Run: headless pygame with SDL's dummy video driver; simulated clock (each Clock.tick advances the game by its frame time, no real sleeping); random seed 0; keys injected as events and as key.get_pressed() state; no mouse input.
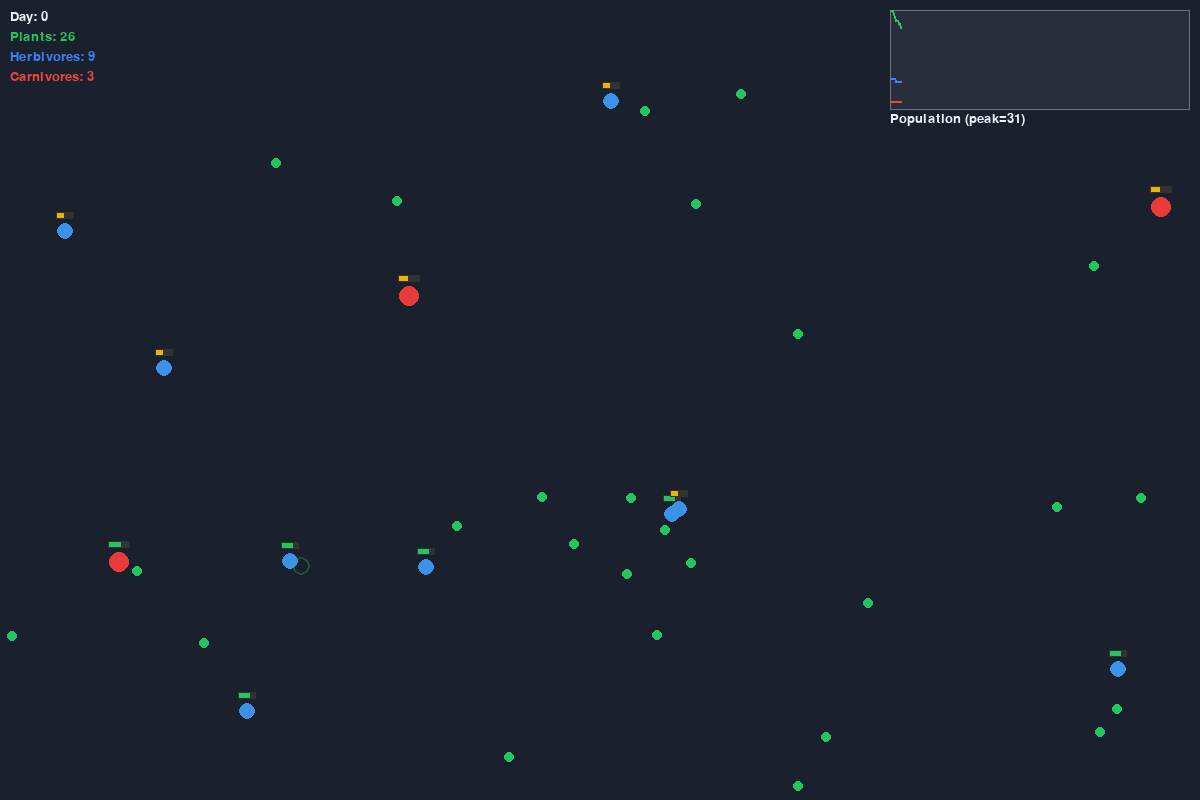
Frame 1 of 4 · flips 1–60 · no input
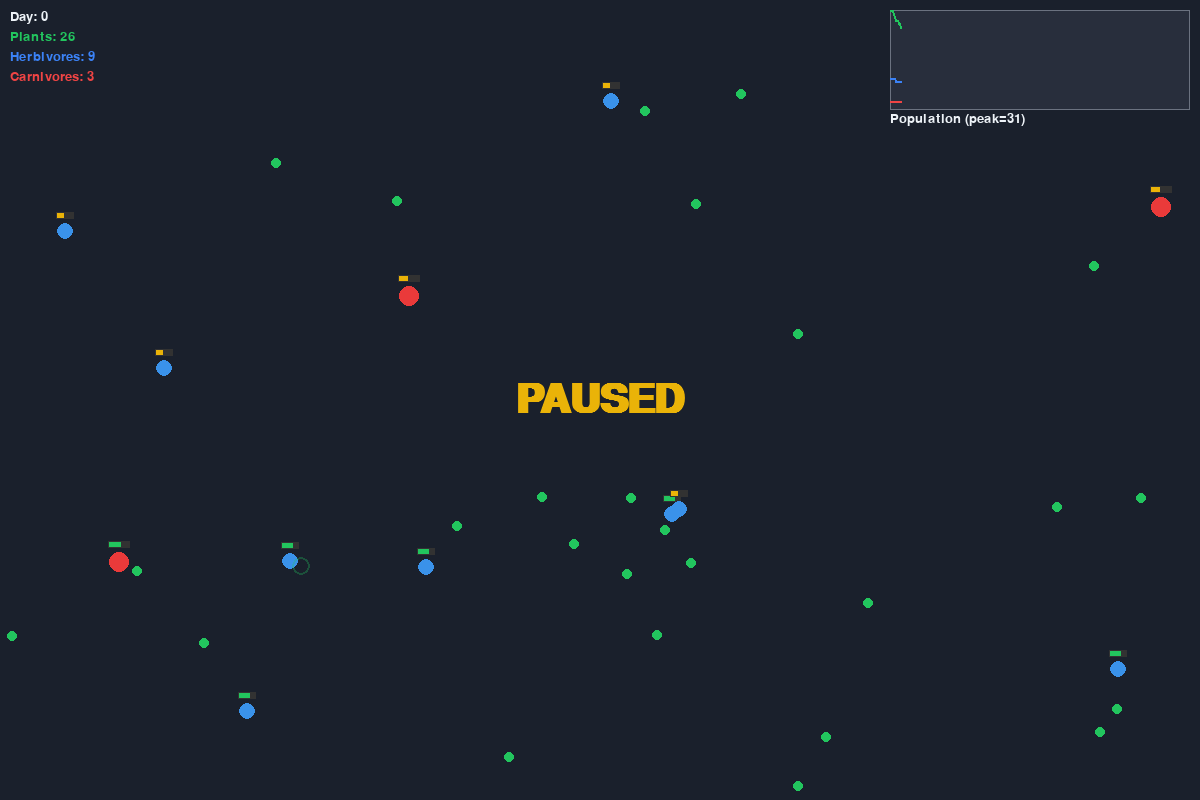
Frame 2 of 4 · flips 61–180 · tapped SPACE, RETURN · held RIGHT (→), D
Frame 3 of 4 · flips 181–300 · held DOWN (↓), S · screen unchanged from frame 2, image omitted
Frame 4 of 4 · flips 301–420 · held LEFT (←), A, UP (↑), W · screen unchanged from frame 3, image omitted

The pygame program that drew these frames:

import pygame
import random
import math

# --- Constants and Settings ---
SCREEN_WIDTH = 1200
SCREEN_HEIGHT = 800
FPS = 60
FONT_SIZE = 20

# Colors
BLACK = (26, 32, 44)
WHITE = (237, 242, 247)
GREEN = (34, 197, 94)
BLUE = (59, 130, 246)
RED = (239, 68, 68)
YELLOW = (234, 179, 8)
CYAN = (34, 211, 238)
GRAY = (107, 114, 128)

# Simulation settings
PLANT_ENERGY = 50
PLANT_GROWTH_RATE = 75  # Lower is faster
MAX_PLANTS = 150
FRAMES_PER_DAY = 200

# Spatial grid
GRID_CELL_SIZE = 200

# Extinction recovery
EXTINCTION_RECOVERY = True
EXTINCTION_RESPAWN_HERBIVORES = 3
EXTINCTION_RESPAWN_CARNIVORES = 2

# Evolution
MUTATION_RATE = 0.20            # ±20% standard jitter per trait
SUPER_MUTATION_CHANCE = 0.05    # 5% chance per reproduction
SUPER_MUTATION_FACTOR = 0.5     # ±50% jolt on one random trait

# Population graph
HISTORY_MAX = 300
HISTORY_SAMPLE_EVERY = 5

# Visual flash effects: (color, max_radius, duration_frames)
EFFECT_KILL = ((255, 255, 255), 24, 14)
EFFECT_EAT_PLANT = ((34, 197, 94), 14, 10)
EFFECT_BIRTH = ((234, 179, 8), 18, 16)
EFFECT_DEATH = ((239, 68, 68), 20, 14)


# --- Utility Functions ---
def distance(p1, p2):
    return math.sqrt((p2[0] - p1[0]) ** 2 + (p2[1] - p1[1]) ** 2)


def mutate(value, lo, hi, rate=None):
    if rate is None:
        rate = MUTATION_RATE
    return max(lo, min(hi, value * random.uniform(1 - rate, 1 + rate)))


# --- Spatial Grid ---
class SpatialGrid:
    """Uniform grid for O(1)-ish nearest-neighbor queries by type."""
    def __init__(self, cell_size):
        self.cell_size = cell_size
        self.cells = {}

    def rebuild(self, entities):
        self.cells.clear()
        cs = self.cell_size
        for e in entities:
            key = (int(e.x) // cs, int(e.y) // cs)
            bucket = self.cells.get(key)
            if bucket is None:
                self.cells[key] = [e]
            else:
                bucket.append(e)

    def nearby(self, x, y, radius, type_filter=None):
        cs = self.cell_size
        cx = int(x) // cs
        cy = int(y) // cs
        reach = int(radius // cs) + 1
        for dx in range(-reach, reach + 1):
            for dy in range(-reach, reach + 1):
                bucket = self.cells.get((cx + dx, cy + dy))
                if not bucket:
                    continue
                for e in bucket:
                    if not e.is_alive:
                        continue
                    if type_filter is None or e.type == type_filter:
                        yield e


# --- Visual Effects ---
class Effect:
    __slots__ = ('x', 'y', 'color', 'max_radius', 'duration', 'age')

    def __init__(self, x, y, spec):
        self.x = x
        self.y = y
        self.color, self.max_radius, self.duration = spec
        self.age = 0

    def step(self):
        self.age += 1
        return self.age < self.duration

    def draw(self, screen):
        progress = self.age / self.duration
        radius = max(1, int(self.max_radius * progress))
        alpha = max(0, int(255 * (1 - progress)))
        size = radius * 2 + 4
        surf = pygame.Surface((size, size), pygame.SRCALPHA)
        pygame.draw.circle(surf, (*self.color, alpha), (size // 2, size // 2), radius, 2)
        screen.blit(surf, (int(self.x) - size // 2, int(self.y) - size // 2))


# --- Base Creature Class ---
class Creature:
    """Base class for all entities in the ecosystem."""
    def __init__(self, x, y):
        self.x = x
        self.y = y
        self.vx = random.uniform(-1, 1)
        self.vy = random.uniform(-1, 1)
        self.is_alive = True
        self.energy = 100

    def draw(self, screen):
        pygame.draw.circle(screen, self.color, (int(self.x), int(self.y)), self.radius)
        if hasattr(self, 'max_energy'):
            energy_percentage = self.energy / self.max_energy
            bar_width = self.radius * 2
            bar_height = 5
            bar_x = self.x - self.radius
            bar_y = self.y - self.radius - 10
            if energy_percentage > 0.5:
                health_color = GREEN
            elif energy_percentage > 0.2:
                health_color = YELLOW
            else:
                health_color = RED
            pygame.draw.rect(screen, (50, 50, 50), (bar_x - 1, bar_y - 1, bar_width + 2, bar_height + 2))
            pygame.draw.rect(screen, health_color, (bar_x, bar_y, bar_width * energy_percentage, bar_height))

    def move(self):
        self.x += self.vx
        self.y += self.vy

    def handle_boundaries(self):
        if self.x < self.radius or self.x > SCREEN_WIDTH - self.radius:
            self.vx *= -1
        if self.y < self.radius or self.y > SCREEN_HEIGHT - self.radius:
            self.vy *= -1
        self.x = max(self.radius, min(SCREEN_WIDTH - self.radius, self.x))
        self.y = max(self.radius, min(SCREEN_HEIGHT - self.radius, self.y))

    def update(self, grid, add_entity_callback, add_effect_callback):
        self.move()
        self.handle_boundaries()
        self.energy -= self.energy_decay
        if self.energy <= 0:
            self.is_alive = False
            add_effect_callback(EFFECT_DEATH, self.x, self.y)


# --- Trait defaults / bounds for mutating species ---
HERBIVORE_DEFAULTS = {
    'speed': 1.2,
    'energy_decay': 0.15,
    'vision_radius': 150,
    'reproduction_threshold': 180,
}

CARNIVORE_DEFAULTS = {
    'speed': 1.5,
    'energy_decay': 0.2,
    'vision_radius': 200,
    'reproduction_threshold': 250,
}

TRAIT_BOUNDS = {
    'speed': (0.3, 5.0),
    'energy_decay': (0.05, 0.5),
    'vision_radius': (50, 300),
    'reproduction_threshold': (100, 400),
}


def mutated_traits(parent_traits, defaults):
    """Mutate speed/vision/threshold independently; derive coupled energy_decay.

    Faster + wider-vision lineages pay for it via higher metabolism. A
    super-mutation roll occasionally applies a ±50% jolt to one trait so wild
    outliers appear from time to time.
    """
    new = {}
    independent = ('speed', 'vision_radius', 'reproduction_threshold')
    super_target = random.choice(independent) if random.random() < SUPER_MUTATION_CHANCE else None

    for k in independent:
        lo, hi = TRAIT_BOUNDS[k]
        rate = SUPER_MUTATION_FACTOR if k == super_target else MUTATION_RATE
        new[k] = mutate(parent_traits[k], lo, hi, rate=rate)

    speed_ratio = new['speed'] / defaults['speed']
    vision_ratio = new['vision_radius'] / defaults['vision_radius']
    coupling = math.sqrt(max(0.05, speed_ratio * vision_ratio))
    decay_jitter = random.uniform(1 - MUTATION_RATE * 0.5, 1 + MUTATION_RATE * 0.5)
    decay_lo, decay_hi = TRAIT_BOUNDS['energy_decay']
    new['energy_decay'] = max(decay_lo, min(decay_hi, defaults['energy_decay'] * coupling * decay_jitter))

    return new


def derive_color(traits, defaults, base_hue, fast_direction):
    """Map traits to an HSV-shifted color so mutation is visible at a glance.

    Speed shifts hue (faster → distinctive direction per species), vision
    saturates the color (wider → more vivid).
    """
    speed_ratio = traits['speed'] / defaults['speed']
    vision_ratio = traits['vision_radius'] / defaults['vision_radius']

    speed_delta = max(-1.0, min(1.0, (speed_ratio - 1) / 1.5))
    hue = (base_hue + speed_delta * 30 * fast_direction) % 360

    saturation = max(50, min(100, 75 + (vision_ratio - 1) * 25))
    value = 92

    c = pygame.Color(0)
    c.hsva = (hue, saturation, value, 100)
    return (c.r, c.g, c.b)


def derive_radius(traits, defaults, base_radius):
    """Higher metabolism → bigger silhouette."""
    decay_ratio = traits['energy_decay'] / defaults['energy_decay']
    delta = (decay_ratio - 1) * 2.5
    return max(4, min(18, int(round(base_radius + delta))))


# --- Species Classes ---
class Plant(Creature):
    """A stationary food source."""
    def __init__(self, x, y):
        super().__init__(x, y)
        self.type = 'plant'
        self.radius = 5
        self.color = GREEN
        self.energy = PLANT_ENERGY

    def update(self, grid, add_entity_callback, add_effect_callback):
        pass


class Herbivore(Creature):
    """Eats plants."""
    BASE_HUE = 210
    FAST_HUE_DIRECTION = -1  # faster shifts toward cyan
    BASE_RADIUS = 8

    def __init__(self, x, y, traits=None):
        super().__init__(x, y)
        self.type = 'herbivore'
        self.max_energy = 200
        self.energy = 100
        t = traits if traits is not None else HERBIVORE_DEFAULTS
        self.speed = t['speed']
        self.energy_decay = t['energy_decay']
        self.vision_radius = t['vision_radius']
        self.reproduction_threshold = t['reproduction_threshold']
        self.color = derive_color(self.traits(), HERBIVORE_DEFAULTS, self.BASE_HUE, self.FAST_HUE_DIRECTION)
        self.radius = derive_radius(self.traits(), HERBIVORE_DEFAULTS, self.BASE_RADIUS)

    def traits(self):
        return {
            'speed': self.speed,
            'energy_decay': self.energy_decay,
            'vision_radius': self.vision_radius,
            'reproduction_threshold': self.reproduction_threshold,
        }

    def update(self, grid, add_entity_callback, add_effect_callback):
        nearest_plant = None
        min_dist = float('inf')
        for entity in grid.nearby(self.x, self.y, self.vision_radius, 'plant'):
            d = distance((self.x, self.y), (entity.x, entity.y))
            if d < min_dist and d < self.vision_radius:
                min_dist = d
                nearest_plant = entity

        if nearest_plant:
            angle = math.atan2(nearest_plant.y - self.y, nearest_plant.x - self.x)
            self.vx = math.cos(angle) * self.speed
            self.vy = math.sin(angle) * self.speed
            if min_dist < self.radius + nearest_plant.radius and nearest_plant.is_alive:
                self.energy = min(self.max_energy, self.energy + nearest_plant.energy)
                nearest_plant.is_alive = False
                add_effect_callback(EFFECT_EAT_PLANT, nearest_plant.x, nearest_plant.y)
        else:
            if random.random() < 0.05:
                self.vx = random.uniform(-self.speed, self.speed)
                self.vy = random.uniform(-self.speed, self.speed)

        super().update(grid, add_entity_callback, add_effect_callback)

        if self.energy >= self.reproduction_threshold:
            self.energy /= 2
            add_entity_callback(Herbivore(
                self.x + random.uniform(-10, 10),
                self.y + random.uniform(-10, 10),
                traits=mutated_traits(self.traits(), HERBIVORE_DEFAULTS),
            ))
            add_effect_callback(EFFECT_BIRTH, self.x, self.y)


class Carnivore(Creature):
    """Eats herbivores."""
    BASE_HUE = 0
    FAST_HUE_DIRECTION = 1  # faster shifts toward orange
    BASE_RADIUS = 10

    def __init__(self, x, y, traits=None):
        super().__init__(x, y)
        self.type = 'carnivore'
        self.max_energy = 300
        self.energy = 150
        t = traits if traits is not None else CARNIVORE_DEFAULTS
        self.speed = t['speed']
        self.energy_decay = t['energy_decay']
        self.vision_radius = t['vision_radius']
        self.reproduction_threshold = t['reproduction_threshold']
        self.color = derive_color(self.traits(), CARNIVORE_DEFAULTS, self.BASE_HUE, self.FAST_HUE_DIRECTION)
        self.radius = derive_radius(self.traits(), CARNIVORE_DEFAULTS, self.BASE_RADIUS)

    def traits(self):
        return {
            'speed': self.speed,
            'energy_decay': self.energy_decay,
            'vision_radius': self.vision_radius,
            'reproduction_threshold': self.reproduction_threshold,
        }

    def update(self, grid, add_entity_callback, add_effect_callback):
        nearest_prey = None
        min_dist = float('inf')
        for entity in grid.nearby(self.x, self.y, self.vision_radius, 'herbivore'):
            d = distance((self.x, self.y), (entity.x, entity.y))
            if d < min_dist and d < self.vision_radius:
                min_dist = d
                nearest_prey = entity

        if nearest_prey:
            angle = math.atan2(nearest_prey.y - self.y, nearest_prey.x - self.x)
            self.vx = math.cos(angle) * self.speed
            self.vy = math.sin(angle) * self.speed
            if min_dist < self.radius + nearest_prey.radius and nearest_prey.is_alive:
                self.energy = min(self.max_energy, self.energy + nearest_prey.energy / 2)
                nearest_prey.is_alive = False
                add_effect_callback(EFFECT_KILL, nearest_prey.x, nearest_prey.y)
        else:
            if random.random() < 0.05:
                self.vx = random.uniform(-self.speed, self.speed)
                self.vy = random.uniform(-self.speed, self.speed)

        super().update(grid, add_entity_callback, add_effect_callback)

        if self.energy >= self.reproduction_threshold:
            self.energy /= 2
            add_entity_callback(Carnivore(
                self.x + random.uniform(-10, 10),
                self.y + random.uniform(-10, 10),
                traits=mutated_traits(self.traits(), CARNIVORE_DEFAULTS),
            ))
            add_effect_callback(EFFECT_BIRTH, self.x, self.y)


# --- Population Graph ---
def draw_population_graph(screen, font, history):
    graph_w, graph_h = 300, 100
    graph_x = SCREEN_WIDTH - graph_w - 10
    graph_y = 10

    pygame.draw.rect(screen, (40, 46, 60), (graph_x, graph_y, graph_w, graph_h))
    pygame.draw.rect(screen, GRAY, (graph_x, graph_y, graph_w, graph_h), 1)

    max_val = 1
    for series in history.values():
        if series:
            m = max(series)
            if m > max_val:
                max_val = m

    step = graph_w / max(1, HISTORY_MAX - 1)
    for species, color in [('plant', GREEN), ('herbivore', BLUE), ('carnivore', RED)]:
        series = history[species]
        if len(series) < 2:
            continue
        points = []
        for i, v in enumerate(series):
            px = graph_x + int(i * step)
            py = graph_y + graph_h - int(v * graph_h / max_val)
            points.append((px, py))
        pygame.draw.lines(screen, color, False, points, 2)

    label = font.render(f"Population (peak={max_val})", True, WHITE)
    screen.blit(label, (graph_x, graph_y + graph_h + 2))


# --- Main Simulation Function ---
def main():
    pygame.init()
    screen = pygame.display.set_mode((SCREEN_WIDTH, SCREEN_HEIGHT))
    pygame.display.set_caption("Ecosystem Evolution Simulator")
    clock = pygame.time.Clock()
    font = pygame.font.SysFont(None, FONT_SIZE)

    entities = []
    effects = []
    grid = SpatialGrid(GRID_CELL_SIZE)
    history = {'plant': [], 'herbivore': [], 'carnivore': []}

    def add_entity(entity):
        entities.append(entity)

    def initial_population():
        entities.clear()
        effects.clear()
        for k in history:
            history[k].clear()
        for _ in range(30): add_entity(Plant(random.randint(10, SCREEN_WIDTH - 10), random.randint(10, SCREEN_HEIGHT - 10)))
        for _ in range(10): add_entity(Herbivore(random.randint(10, SCREEN_WIDTH - 10), random.randint(10, SCREEN_HEIGHT - 10)))
        for _ in range(3): add_entity(Carnivore(random.randint(10, SCREEN_WIDTH - 10), random.randint(10, SCREEN_HEIGHT - 10)))

    initial_population()

    running = True
    is_paused = False
    frame_count = 0
    day = 0

    while running:
        clock.tick(FPS)

        for event in pygame.event.get():
            if event.type == pygame.QUIT:
                running = False
            if event.type == pygame.KEYDOWN:
                if event.key == pygame.K_ESCAPE:
                    running = False
                if event.key == pygame.K_SPACE:
                    is_paused = not is_paused
                if event.key == pygame.K_r:
                    initial_population()
                    day = 0
                    frame_count = 0
                if event.key == pygame.K_p:
                    for _ in range(10):
                        add_entity(Plant(random.randint(10, SCREEN_WIDTH - 10), random.randint(10, SCREEN_HEIGHT - 10)))
                if event.key == pygame.K_h:
                    add_entity(Herbivore(random.randint(10, SCREEN_WIDTH - 10), random.randint(10, SCREEN_HEIGHT - 10)))
                if event.key == pygame.K_c:
                    add_entity(Carnivore(random.randint(10, SCREEN_WIDTH - 10), random.randint(10, SCREEN_HEIGHT - 10)))

        if not is_paused:
            entities_to_add = []

            def add_entity_callback(entity):
                entities_to_add.append(entity)

            def add_effect_callback(spec, x, y):
                effects.append(Effect(x, y, spec))

            grid.rebuild(entities)

            for entity in entities:
                entity.update(grid, add_entity_callback, add_effect_callback)

            entities = [e for e in entities if e.is_alive]
            entities.extend(entities_to_add)

            plant_count = sum(1 for e in entities if e.type == 'plant')
            if frame_count % PLANT_GROWTH_RATE == 0 and plant_count < MAX_PLANTS:
                add_entity(Plant(random.randint(10, SCREEN_WIDTH - 10), random.randint(10, SCREEN_HEIGHT - 10)))

            if EXTINCTION_RECOVERY:
                herb_count = sum(1 for e in entities if e.type == 'herbivore')
                carn_count = sum(1 for e in entities if e.type == 'carnivore')
                if herb_count == 0:
                    for _ in range(EXTINCTION_RESPAWN_HERBIVORES):
                        add_entity(Herbivore(random.randint(10, SCREEN_WIDTH - 10), random.randint(10, SCREEN_HEIGHT - 10)))
                if carn_count == 0:
                    for _ in range(EXTINCTION_RESPAWN_CARNIVORES):
                        add_entity(Carnivore(random.randint(10, SCREEN_WIDTH - 10), random.randint(10, SCREEN_HEIGHT - 10)))

            effects = [e for e in effects if e.step()]

            frame_count += 1
            if frame_count >= FRAMES_PER_DAY:
                frame_count = 0
                day += 1

        screen.fill(BLACK)

        for entity in entities:
            entity.draw(screen)

        for effect in effects:
            effect.draw(screen)

        counts = {'plant': 0, 'herbivore': 0, 'carnivore': 0}
        for e in entities:
            counts[e.type] += 1

        if not is_paused and frame_count % HISTORY_SAMPLE_EVERY == 0:
            for k in history:
                history[k].append(counts[k])
                if len(history[k]) > HISTORY_MAX:
                    history[k].pop(0)

        day_text = font.render(f"Day: {day}", True, WHITE)
        plant_text = font.render(f"Plants: {counts['plant']}", True, GREEN)
        herb_text = font.render(f"Herbivores: {counts['herbivore']}", True, BLUE)
        carn_text = font.render(f"Carnivores: {counts['carnivore']}", True, RED)

        screen.blit(day_text, (10, 10))
        screen.blit(plant_text, (10, 10 + FONT_SIZE))
        screen.blit(herb_text, (10, 10 + FONT_SIZE * 2))
        screen.blit(carn_text, (10, 10 + FONT_SIZE * 3))

        draw_population_graph(screen, font, history)

        if is_paused:
            pause_font = pygame.font.SysFont(None, 60, bold=True)
            pause_text = pause_font.render("PAUSED", True, YELLOW)
            text_rect = pause_text.get_rect(center=(SCREEN_WIDTH / 2, SCREEN_HEIGHT / 2))
            screen.blit(pause_text, text_rect)

        pygame.display.flip()

    pygame.quit()


if __name__ == '__main__':
    main()
